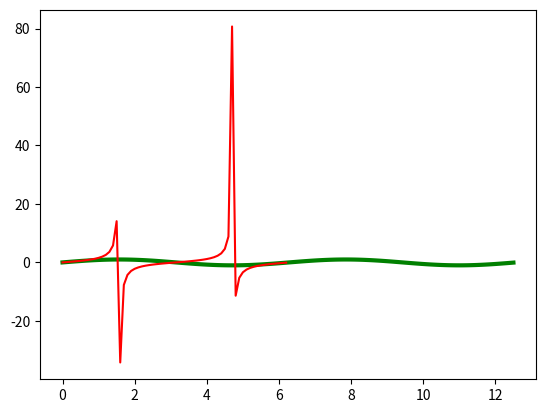

Recreate this plot in Python.
import numpy as np

#1D array of int type
a = np.array([1,2,3,4],dtype=int) 
print(a)

#1D array of float type
b  = np.array([1,2,3,4],dtype=float) 
print(b)

#2D array
a = np.array([[1,2,3,4],[5,6,7,8]],dtype=int) 
print(a)

#3D array
a1 = np.array([[[1,2,3],[4,5,6]],[[10,20,30],[40,50,60]]],dtype=int) 
print(a1)



a = np.array([1,2,3], dtype='int')
print(a)

#ARRAY with Float values
b = np.array([[1.23,23.4,5],[21,46.8,33]])
print(b)

#ARRAY with Complex values
c=np.array([(1+5j,2j,3),(4,5,6)],dtype="complex")

print(c)

a = np.array([[1,2,3,4],[5,6,7,8]])
print(a)

# Get Shape
a.shape

# Get total number of elements
a.size

# Get Dimension
a.ndim

# Get Size(in bytes) of single element
a.itemsize

#Get dtype (datatype) of array
a.dtype

# Get total size of array(in bytes)
a.nbytes

#length of array
len(a[0])

#type of array object
type(a)

a = np.array([[1,2,3,4,5,6,7],[8,9,10,11,12,13,14]])
print(a)

# Get a specific element [r, c] or [r][c]
print(a[1,5])
print(a[0][2])

# Get a specific row 
a[0,:]

# Get a specific column
a[:, 4]

a[0,3] = 20
print(a)
print()

a[:,1] = [100,200]
print(a)

#3D Array
a1 = np.array([[[1,2],[3,4]],[[5,6],[7,8]]])
print(a1)

# Get specific element b[f,r,c]
a1[1,1,1]

#Assignment 
print(a1)

a1[0,:,:] = [[1,1],[1,1]]
print("\nAfter Assignment.")
print(a1)

a = np.array([1,2,3,4,5])
print(a)

print(a + 1) #Addition

print(a - 1) #Subtraction

print(a * 3) #Product (Dot Product)

x = np.array([[1,2,3], [4,5,6]])
y = np.array([[4,5,6], [1,2,3]])
np.cross(x, y)      #Cross Product


print(a,end="\n\n")
print(a / 2) #Division

b = np.array([1,1,1,1,1])
print(a + b)    #ADDs 2 Array

print(a ** 2)  #Power Operator

print(np.sqrt(a))

print(a,end="\n\n")

print(a.min()) #Minimum element of array 
print(a.max()) #Maximum element of array
print(a.sum())

a1 = np.array([[1,2,3,4,5],[6,7,8,9,10]])

print(a1,end="\n\n")
print(a1.sum(axis=0)) #Returns SUM Column wise (1+6, 2+7, 3+8, 4+9, 5+10)
print(a1.sum(axis=1)) #Returns SUM Row wise (1+2+3+4+5, 6+7+8+9+10)
print(a1.sum())       #Total SUM

a = np.array([[1,21,13,7,88],[51,72,29,6,90]])
print(a,end="\n\n")

a.sort(axis=0) #Column wise sorting 
print(a)

a = np.array([[1,21,13,7,88],[51,72,29,6,90]])
print(a,end="\n\n")

a.sort(axis=1) #Row wise sorting 
print(a)

a = np.array([[1,21,13,7,88],[51,72,29,6,90]])
print(a,end="\n\n")

a.sort() #Sorts array. Doesn't returns sorted array.
print(a)

#MERGE SORT
a = np.array([[1,21,13,7,88],[51,72,29,6,90]])
print(a,end="\n\n")

a.sort(kind="mergesort") #Merge Sort 
print(a)

#HEAP SORT
a = np.array([[1,21,13,7,88],[51,72,29,6,90]])
print(a,end="\n\n")

a.sort(kind="heapsort") #heap Sort 
print(a)

a = np.array([1,2,3,4])

print(np.mean(a))   #Mean of data

print(np.median(a)) #Median of data

print(np.std(a))    #Standard Deviation

print(np.log(a))    #natural log (base e)

print(np.log10(a))  #log base 10

a = np.array([[1,2,3,4],[5,6,7,8]])
print(a)


a.shape    #(row,column)

b = a.reshape(4,2)
print(b)   #Reshaped to 4 Row, 2 column

print(a.shape)
print(b.shape)

b = a.reshape(8,1)
print(b)   #Reshaped to 8 Row, 1 column

b = a.reshape(1,8)
print(b)   #Reshaped to 1 Row, 8 column

print(a)

b = a.flatten()    #Convert into 1D Array (By Default:Row Major)
print(b)

b = a.flatten('F')    #Convert into 1D Array (Column Major)
print(b)

a = np.arange(1,11)   #Creates array from 1,10 with inverval=1
print(a)

b = a[1:5]    #a[start : end : interval] (from 1 to end-1)
print(b)

b = a[0::2]    #a[start : end : interval] (from 1 to end-1)
print(b)       #Interval = 2

b = a[3:9:3]    #a[start : end : interval] (from 1 to end-1)
print(b)        #Interval = 2

a1 = a[::2]       #Initialization using SLICING
print(a1)

a1 = a[1::2]       #EVEN Numbers
print(a1)

b = a[0:5]        #Slicing only returns a part of original array but doesnt returns new array object.
b[1] = 100        #So any change in b will also make change in a.
print(b)
print(a)

#COPY method in numpy
b = a[0:5].copy()       #copy will return new array object.
b[1] = 50              #So any change in b will not affect a.
print(b)
print(a)

#Array elements at given interval
print(np.arange(1,7,3))
print(np.arange(3,31,3))    #Table of 3

# All 0s matrix
np.zeros((2,3))     #Default dtype is float

# All 1s matrix
np.ones((3,2,2), dtype=int)  #3 Frames, 2 rows, 2 columns

# Complete Array of same number
np.full((2,3),6.67)

# Any other number (full_like)
a = np.array([[1,2],[3,4],[5,6]])
print(a,end="\n\n")
np.full_like(a, 4)   #All elements of array are replaces with 4

# Random decimal numbers
np.random.rand(4,2)

# Random Integer values
np.random.randint(1,11, size=(3,3))   #3x3 matrix of integers ranging 1 to 10

# The identity matrix
np.identity(5,dtype=int)

# Repeat an array
arr = np.array([[1,2,3]])
r1 = np.repeat(arr,3, axis=0)
print(r1)

#Array with equal interval
np.linspace(0,5,11)     #Returns array with 11 elements ranging 0 to 5 with equal interval

output = np.ones((5,5))
print(output)

z = np.zeros((3,3))
z[1,1] = 9
print(z)

output[1:-1,1:-1] = z
print(output)

#Think output
#Try it youself

import matplotlib.pyplot as plt
import numpy as np

x = np.arange(0,4*np.pi,0.1)
y = np.sin(x)

plt.plot(x,y,'g-',linewidth=3)      #graph of sin
plt.show()


import matplotlib.pyplot as plt
import numpy as np

x = np.arange(0,2*np.pi,0.1)
y = np.tan(x)

plt.plot(x,y,'r-')    #graph of tan
plt.show()